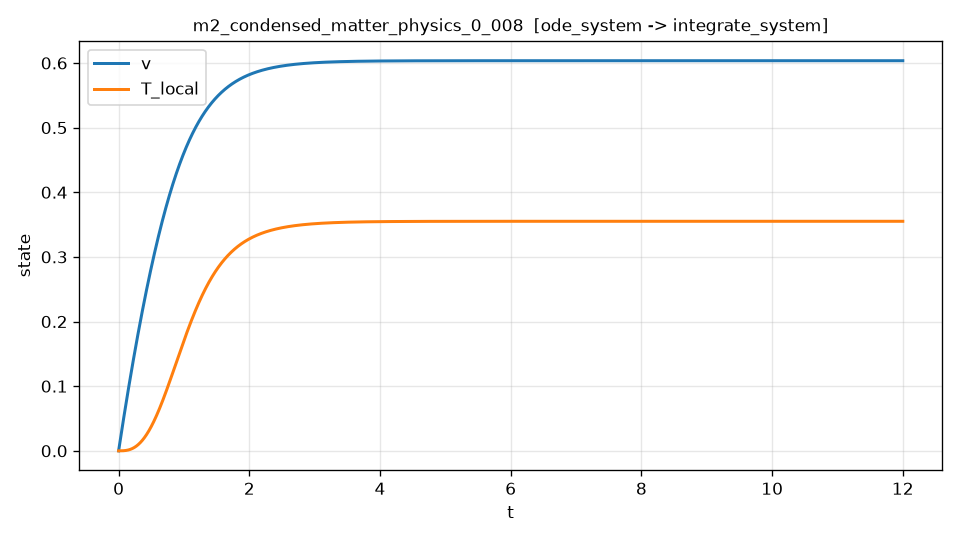

The table this chart was drawn from, first rows:
t, v, T_local, dv_dt, dv_dt_noisy
0.000000000000000000e+00, 0.000000000000000000e+00, 0.000000000000000000e+00, 6.666666666666666297e-01, 6.701225085873144804e-01
2.400480096019203848e-03, 1.599252459362761596e-03, 6.137858376076410170e-09, 6.657769616052555683e-01, 6.739931430402671397e-01
4.800960192038407695e-03, 3.196367673861651680e-03, 4.902414529205946758e-08, 6.648859873581866031e-01, 6.681903581200204778e-01
7.201440288057611543e-03, 4.791342610349164956e-03, 1.651910495941737923e-07, 6.639937551018998407e-01, 6.509621827858562693e-01
9.601920384076815390e-03, 6.384174262132216379e-03, 3.909351275158695186e-07, 6.631002758506506778e-01, 6.721538345173818652e-01
1.200240048009601837e-02, 7.974859646673465585e-03, 7.623185779564125742e-07, 6.622055604590992850e-01, 6.666693061827394517e-01
1.440288057611522309e-02, 9.563395791401444954e-03, 1.315176797227665651e-06, 6.613096196315914055e-01, 6.559400872779885816e-01
1.680336067213442780e-02, 1.114977977455855127e-02, 2.085095484619734071e-06, 6.604124639005797270e-01, 6.662236449425432694e-01
1.920384076815363078e-02, 1.273400870334672266e-02, 3.107423646587076106e-06, 6.595141036401179768e-01, 6.631598276019787797e-01
2.160432086417283376e-02, 1.431607970655704790e-02, 4.417277788938373952e-06, 6.586145490713101180e-01, 6.615558740378654212e-01
2.400480096019203674e-02, 1.589598993456978540e-02, 6.049541916836529170e-06, 6.577138102636390649e-01, 6.579980326767970178e-01
2.640528105621124319e-02, 1.747373655935434075e-02, 8.038867534798667776e-06, 6.568118971362963965e-01, 6.622790270024209169e-01
2.880576115223044617e-02, 1.904931677446926666e-02, 1.041967364669613388e-05, 6.559088194595127375e-01, 6.485442785894960371e-01
3.120624124824964915e-02, 2.062272779506229420e-02, 1.322614675575449266e-05, 6.550045868558890261e-01, 6.533754873759585191e-01
3.360672134426885560e-02, 2.219396685787030157e-02, 1.649224086455355662e-05, 6.540992088017280048e-01, 6.492780156749282661e-01
3.600720144028805858e-02, 2.376303122121930372e-02, 2.025167747502729662e-05, 6.531926946283670432e-01, 6.591811567547133377e-01
3.840768153630726156e-02, 2.532991816502450783e-02, 2.453794558846397408e-05, 6.522850535235110714e-01, 6.526822745983276164e-01
4.080816163232646454e-02, 2.689462499079025085e-02, 2.938430170550603587e-05, 6.513762945325657361e-01, 6.484517270229148700e-01
4.320864172834566752e-02, 2.845714902161003076e-02, 3.482376982615014826e-05, 6.504664265599721107e-01, 6.426473419364037154e-01
4.560912182436487050e-02, 3.001748760216651699e-02, 4.088914144974722736e-05, 6.495554583705401841e-01, 6.469835359643514305e-01
4.800960192038407348e-02, 3.157563809873151217e-02, 4.761297557500238493e-05, 6.486433985907840150e-01, 6.487248203959674608e-01
5.041008201640328340e-02, 3.313159789916601122e-02, 5.502759869997497923e-05, 6.477302557102566638e-01, 6.449742266572630056e-01
5.281056211242248638e-02, 3.468536441292011108e-02, 6.316510482207857093e-05, 6.468160380828843481e-01, 6.597566762268664009e-01
5.521104220844168936e-02, 3.623693507103310091e-02, 7.205735543808088246e-05, 6.459007539283032617e-01, 6.559679970813612204e-01
5.761152230446089234e-02, 3.778630732613344478e-02, 8.173597954410399455e-05, 6.449844113331929529e-01, 6.178727865435332811e-01
6.001200240048009532e-02, 3.933347865243871228e-02, 9.223237363562410227e-05, 6.440670182526126997e-01, 6.251768857929359546e-01
6.241248249649929830e-02, 4.087844654575566866e-02, 1.035777017074716980e-04, 6.431485825113364418e-01, 6.414008615907847988e-01
6.481296259251850822e-02, 4.242120852348025412e-02, 1.158028952538314222e-04, 6.422291118051878245e-01, 6.380072076894243160e-01
6.721344268853771120e-02, 4.396176210090744357e-02, 1.289386723323577742e-04, 6.413086137159783595e-01, 6.434450436909644466e-01
6.961392278455691418e-02, 4.550010480228287163e-02, 1.430155302773988401e-04, 6.403870957065183056e-01, 6.425603150167439326e-01
7.201440288057611716e-02, 4.703623419698310659e-02, 1.580637161001196124e-04, 6.394645651011741094e-01, 6.606429526516846007e-01
7.441488297659532014e-02, 4.857014786952085911e-02, 1.741132496920071062e-04, 6.385410291044334441e-01, 6.274208214775106596e-01
7.681536307261452312e-02, 5.010184341939745434e-02, 1.911939239412340516e-04, 6.376164948023441692e-01, 6.338404447310741485e-01
7.921584316863372610e-02, 5.163131846110285972e-02, 2.093353047326588666e-04, 6.366909691638675817e-01, 6.571186852387909116e-01
8.161632326465292908e-02, 5.315857062411568495e-02, 2.285667309478260092e-04, 6.357644590422317776e-01, 6.422314890042502000e-01
8.401680336067213206e-02, 5.468359755290317509e-02, 2.489173144649653815e-04, 6.348369711762835710e-01, 6.414676049000461733e-01
8.641728345669133504e-02, 5.620639690692120355e-02, 2.704159401589929530e-04, 6.339085121918405230e-01, 6.287684484749659353e-01
8.881776355271053802e-02, 5.772696636061429992e-02, 2.930912659015103808e-04, 6.329790886030408625e-01, 6.164983368944843001e-01
9.121824364872974100e-02, 5.924530360341562218e-02, 3.169717225608050643e-04, 6.320487068136951825e-01, 6.337233542559226329e-01
9.361872374474894398e-02, 6.076140633974694977e-02, 3.420855140018501449e-04, 6.311173731186343616e-01, 6.322075139968498236e-01
9.601920384076814696e-02, 6.227527228901873213e-02, 3.684606170863047227e-04, 6.301850937050580415e-01, 6.179115731626122487e-01
9.841968393678736382e-02, 6.378689918563003325e-02, 3.961247816725135861e-04, 6.292518746538829921e-01, 6.224196080360773209e-01
1.008201640328065668e-01, 6.529628477896855243e-02, 4.251055306155071566e-04, 6.283177219410881476e-01, 6.275972851438158528e-01
1.032206441288257698e-01, 6.680342683341063126e-02, 4.554301597670018151e-04, 6.273826414390608619e-01, 6.179351252084530621e-01
1.056211242248449728e-01, 6.830832312832127440e-02, 4.871257379753997385e-04, 6.264466389179409456e-01, 6.254639392394187869e-01
1.080216043208641757e-01, 6.981097145805406634e-02, 5.202191070857887373e-04, 6.255097200469632579e-01, 6.264645503216578204e-01
1.104220844168833787e-01, 7.131136963195129630e-02, 5.547368819399425268e-04, 6.245718903958004109e-01, 6.249277527663552601e-01
1.128225645129025817e-01, 7.280951547434383331e-02, 5.907054503763207272e-04, 6.236331554359023643e-01, 6.185702388527591911e-01
1.152230446089217847e-01, 7.430540682455125112e-02, 6.281509732300683208e-04, 6.226935205418369090e-01, 6.286310012596951768e-01
1.176235247049409877e-01, 7.579904153668626243e-02, 6.670993845114102242e-04, 6.217529909927402842e-01, 6.306646605355635815e-01
1.200240048009601906e-01, 7.729041745967996091e-02, 7.075764106243640633e-04, 6.208115719852478342e-01, 6.240200550309135119e-01
1.224244848969793936e-01, 7.877953245824380335e-02, 7.496075533144268364e-04, 6.198692686225366621e-01, 6.116869663486336206e-01
1.248249649929985966e-01, 8.026638441970962434e-02, 7.932180807308239837e-04, 6.189260859117919900e-01, 6.262426087496464344e-01
1.272254450890178135e-01, 8.175097124189437126e-02, 8.384330378561538405e-04, 6.179820287726474071e-01, 6.129676285879769315e-01
1.296259251850370164e-01, 8.323329083310004872e-02, 8.852772465063856854e-04, 6.170371020385282401e-01, 6.258287082214081254e-01
1.320264052810562194e-01, 8.471334111211387130e-02, 9.337753053308619090e-04, 6.160913104579941457e-01, 6.053734362892196907e-01
1.344268853770754224e-01, 8.619112000820811081e-02, 9.839515898122967123e-04, 6.151446586960795937e-01, 6.242893307273673642e-01
1.368273654730946254e-01, 8.766662546114016574e-02, 1.035830252266776649e-03, 6.141971513356333512e-01, 6.139965167894785303e-01
1.392278455691138284e-01, 8.913985542115254734e-02, 1.089435221843760519e-03, 6.132487928786550802e-01, 6.007613039753109119e-01
1.416283256651330313e-01, 9.061080784897289353e-02, 1.144790204526078712e-03, 6.122995877476310467e-01, 6.091605930279625492e-01
... 4,940 more rows
